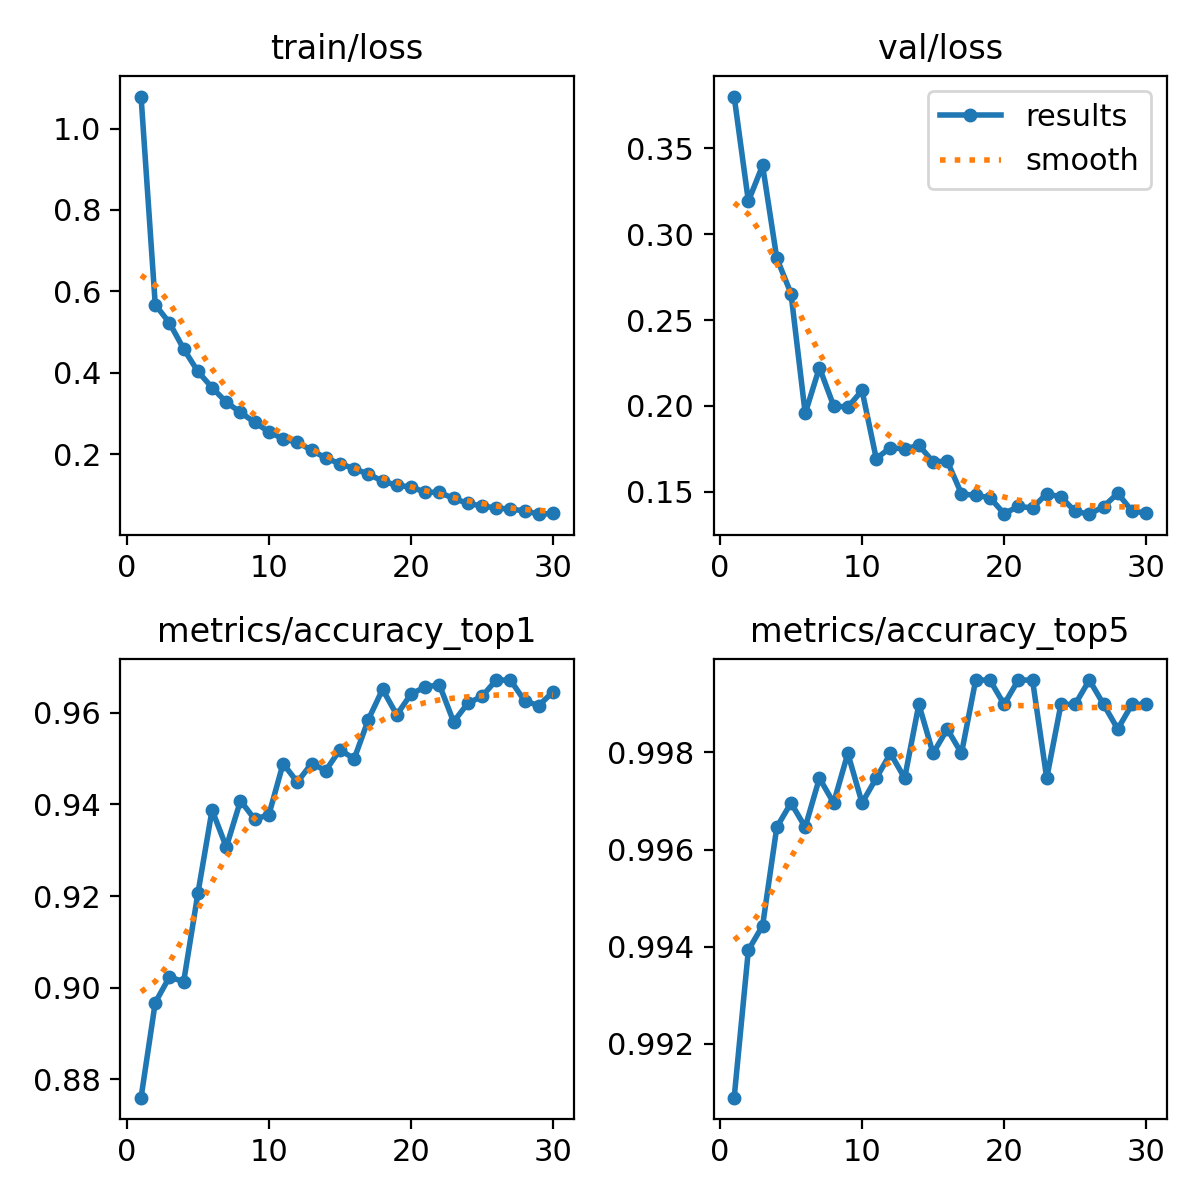

The file beside this chart, header and first rows:
epoch, time, train/loss, metrics/accuracy_top1, metrics/accuracy_top5, val/loss, lr/pg0, lr/pg1, lr/pg2
1, 116.2, 1.079, 0.876, 0.9909, 0.3799, 0.0002378, 0.0002378, 0.0002378
2, 222, 0.5674, 0.8968, 0.9939, 0.3191, 0.0004601, 0.0004601, 0.0004601
3, 327.5, 0.5227, 0.9023, 0.9944, 0.3399, 0.0006667, 0.0006667, 0.0006667
4, 431.6, 0.4588, 0.9013, 0.9965, 0.2859, 0.0006433, 0.0006433, 0.0006433
5, 528.8, 0.4034, 0.9205, 0.997, 0.2654, 0.0006198, 0.0006198, 0.0006198
6, 625.7, 0.3637, 0.9388, 0.9965, 0.1957, 0.0005962, 0.0005962, 0.0005962
7, 721.7, 0.3279, 0.9307, 0.9975, 0.2224, 0.0005726, 0.0005726, 0.0005726
8, 817.6, 0.3029, 0.9408, 0.997, 0.2001, 0.0005491, 0.0005491, 0.0005491
9, 912.2, 0.2784, 0.9367, 0.998, 0.1993, 0.0005255, 0.0005255, 0.0005255
10, 1007, 0.255, 0.9377, 0.997, 0.209, 0.0005019, 0.0005019, 0.0005019
11, 1102, 0.2379, 0.9489, 0.9975, 0.1694, 0.0004784, 0.0004784, 0.0004784
12, 1197, 0.2291, 0.9448, 0.998, 0.1758, 0.0004548, 0.0004548, 0.0004548
13, 1292, 0.2102, 0.9489, 0.9975, 0.1749, 0.0004313, 0.0004313, 0.0004313
14, 1390, 0.1905, 0.9474, 0.999, 0.1772, 0.0004077, 0.0004077, 0.0004077
15, 1490, 0.177, 0.9519, 0.998, 0.1676, 0.0003841, 0.0003841, 0.0003841
16, 1588, 0.1644, 0.9499, 0.9985, 0.1679, 0.0003606, 0.0003606, 0.0003606
17, 1688, 0.1512, 0.9585, 0.998, 0.1489, 0.000337, 0.000337, 0.000337
18, 1786, 0.1341, 0.9651, 0.9995, 0.148, 0.0003134, 0.0003134, 0.0003134
19, 1885, 0.1237, 0.9595, 0.9995, 0.1467, 0.0002899, 0.0002899, 0.0002899
20, 1985, 0.1198, 0.9641, 0.999, 0.1374, 0.0002663, 0.0002663, 0.0002663
21, 2130, 0.1067, 0.9656, 0.9995, 0.1416, 0.0002428, 0.0002428, 0.0002428
22, 2233, 0.1064, 0.9661, 0.9995, 0.1408, 0.0002192, 0.0002192, 0.0002192
23, 2336, 0.09146, 0.958, 0.9975, 0.149, 0.0001956, 0.0001956, 0.0001956
24, 2438, 0.07949, 0.962, 0.999, 0.1471, 0.0001721, 0.0001721, 0.0001721
25, 2541, 0.07294, 0.9636, 0.999, 0.1387, 0.0001485, 0.0001485, 0.0001485
26, 2644, 0.068, 0.9671, 0.9995, 0.1371, 0.000125, 0.000125, 0.000125
27, 2748, 0.06519, 0.9671, 0.999, 0.1415, 0.0001014, 0.0001014, 0.0001014
28, 2852, 0.06116, 0.9626, 0.9985, 0.1492, 7.7826e-05, 7.7826e-05, 7.7826e-05
29, 2955, 0.05286, 0.9615, 0.999, 0.1389, 5.4264e-05, 5.4264e-05, 5.4264e-05
30, 3058, 0.05466, 0.9646, 0.999, 0.1377, 3.0702e-05, 3.0702e-05, 3.0702e-05
